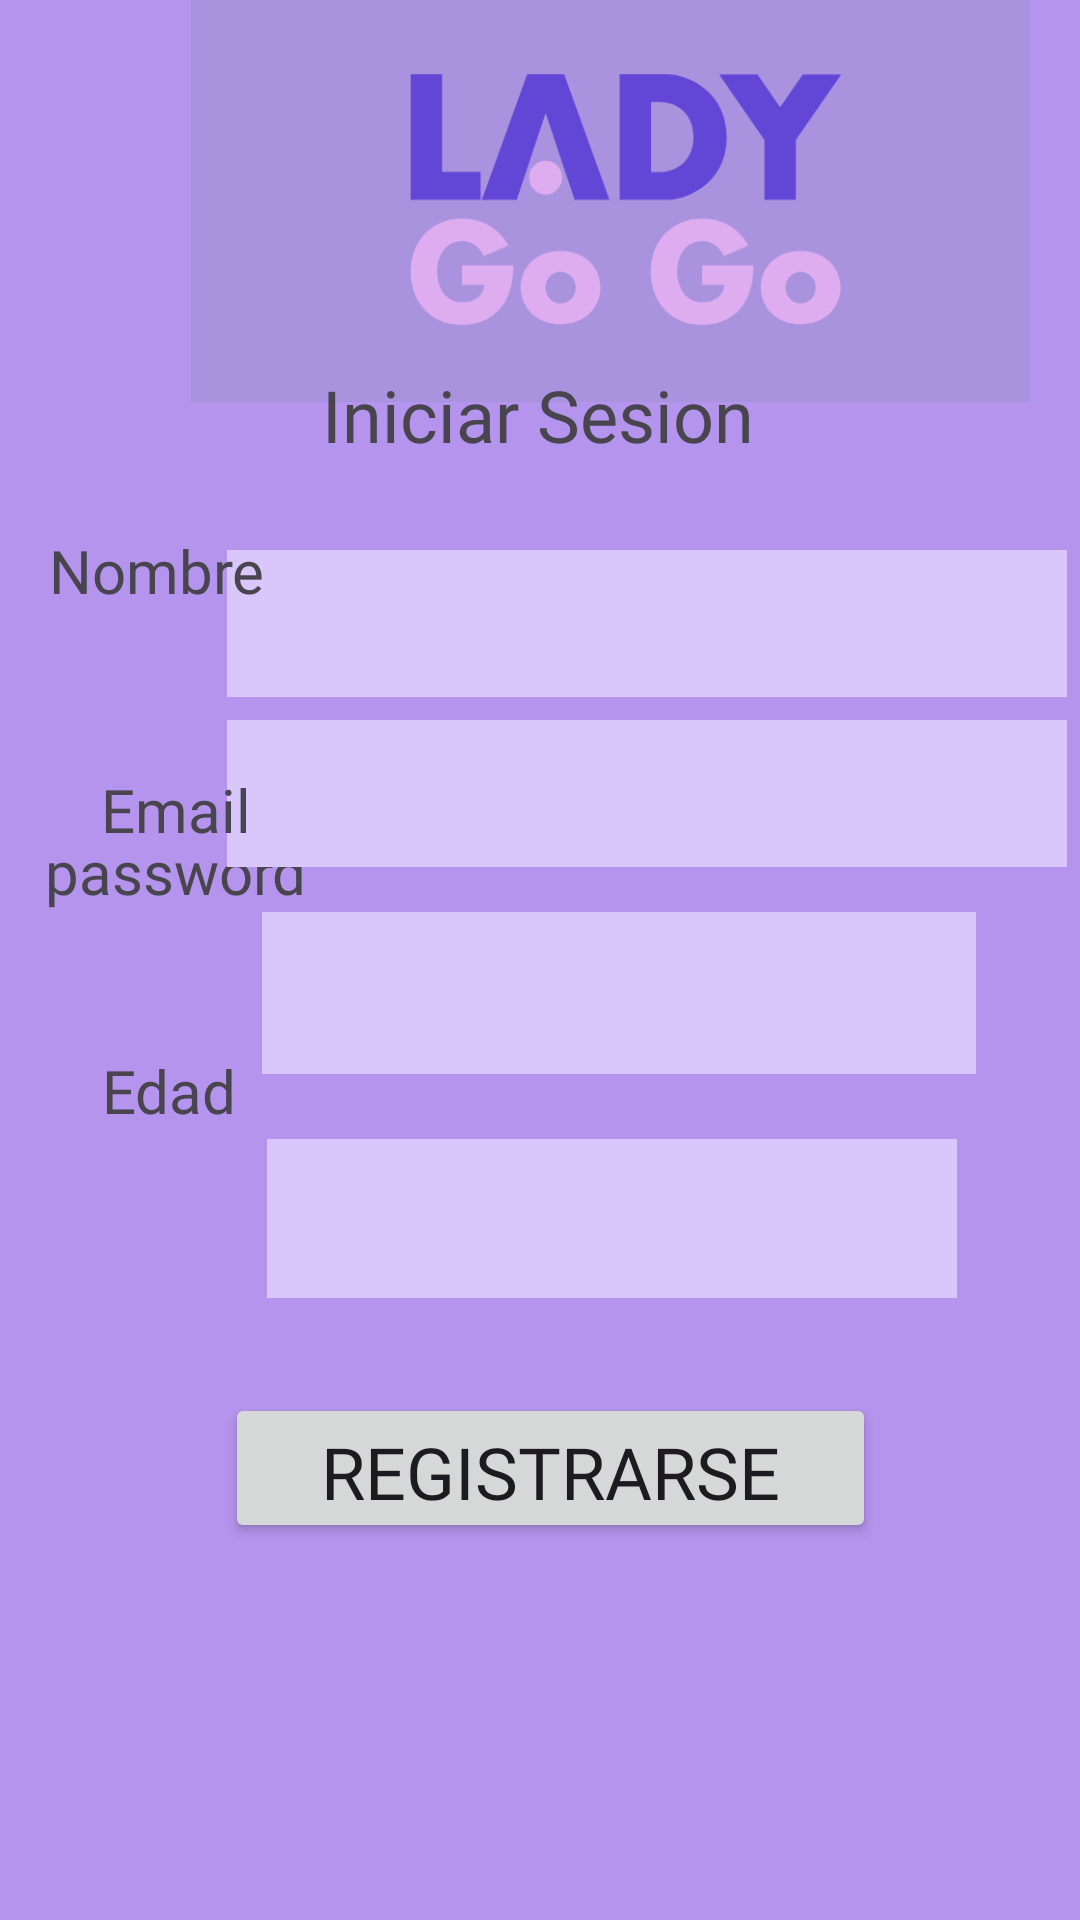

Layout XML and referenced resources for this Android screen:
<!-- AndroidManifest.xml: application theme Theme.MyAPARCIALITO -->
<!-- res/layout/signup.xml -->
<?xml version="1.0" encoding="utf-8"?>
<androidx.constraintlayout.widget.ConstraintLayout xmlns:android="http://schemas.android.com/apk/res/android"
    xmlns:app="http://schemas.android.com/apk/res-auto"
    xmlns:tools="http://schemas.android.com/tools"
    android:layout_width="match_parent"
    android:layout_height="match_parent"
    android:background="#B494EC"
    android:scrollbarSize="10dp">

    <ImageView
        android:id="@+id/imageView3"
        android:layout_width="407dp"
        android:layout_height="134dp"
        app:layout_constraintBottom_toBottomOf="parent"
        app:layout_constraintEnd_toEndOf="parent"
        app:layout_constraintHorizontal_bias="0.0"
        app:layout_constraintStart_toStartOf="parent"
        app:layout_constraintTop_toTopOf="parent"
        app:layout_constraintVertical_bias="0.0"
        app:srcCompat="@drawable/icon_app" />

    <TextView
        android:id="@+id/textView8"
        android:layout_width="wrap_content"
        android:layout_height="wrap_content"
        android:fontFamily="@font/poppins_semibold"
        android:text="Iniciar Sesion"
        android:textSize="24sp"
        app:layout_constraintBottom_toBottomOf="parent"
        app:layout_constraintEnd_toEndOf="parent"
        app:layout_constraintHorizontal_bias="0.497"
        app:layout_constraintStart_toStartOf="parent"
        app:layout_constraintTop_toTopOf="parent"
        app:layout_constraintVertical_bias="0.201" />

    <TextView
        android:id="@+id/textView6"
        android:layout_width="wrap_content"
        android:layout_height="wrap_content"
        android:layout_marginBottom="336dp"
        android:fontFamily="@font/poppins_semibold"
        android:text="password"
        android:textSize="20sp"
        app:layout_constraintBottom_toBottomOf="parent"
        app:layout_constraintEnd_toEndOf="parent"
        app:layout_constraintHorizontal_bias="0.055"
        app:layout_constraintStart_toStartOf="parent"
        app:layout_constraintTop_toBottomOf="@+id/textView4"
        app:layout_constraintVertical_bias="1.0" />

    <EditText
        android:id="@+id/emailSign"
        android:layout_width="280dp"
        android:layout_height="49dp"
        android:background="#D9C6FB"
        android:ems="10"
        android:fontFamily="@font/poppins_semibold"
        android:inputType="textEmailAddress"
        android:textColor="#673AB7"
        android:visibility="visible"
        app:layout_constraintBottom_toBottomOf="parent"
        app:layout_constraintEnd_toEndOf="parent"
        app:layout_constraintHorizontal_bias="0.946"
        app:layout_constraintStart_toStartOf="parent"
        app:layout_constraintTop_toTopOf="parent"
        app:layout_constraintVertical_bias="0.406" />

    <TextView
        android:id="@+id/textView3"
        android:layout_width="wrap_content"
        android:layout_height="wrap_content"
        android:fontFamily="@font/poppins_semibold"
        android:text="Email"
        android:textSize="20sp"
        app:layout_constraintBottom_toBottomOf="parent"
        app:layout_constraintEnd_toEndOf="parent"
        app:layout_constraintHorizontal_bias="0.109"
        app:layout_constraintStart_toStartOf="parent"
        app:layout_constraintTop_toTopOf="parent"
        app:layout_constraintVertical_bias="0.418" />

    <TextView
        android:id="@+id/Edad"
        android:layout_width="wrap_content"
        android:layout_height="wrap_content"
        android:layout_marginBottom="164dp"
        android:fontFamily="@font/poppins_semibold"
        android:text="Edad"
        android:textSize="20sp"
        app:layout_constraintBottom_toBottomOf="parent"
        app:layout_constraintEnd_toEndOf="parent"
        app:layout_constraintHorizontal_bias="0.108"
        app:layout_constraintStart_toStartOf="parent"
        app:layout_constraintTop_toBottomOf="@+id/textView6"
        app:layout_constraintVertical_bias="0.318" />

    <EditText
        android:id="@+id/age"
        android:layout_width="230dp"
        android:layout_height="53dp"
        android:background="#D9C6FB"
        android:ems="10"
        android:inputType="text"
        app:layout_constraintBottom_toBottomOf="parent"
        app:layout_constraintEnd_toEndOf="parent"
        app:layout_constraintHorizontal_bias="0.685"
        app:layout_constraintStart_toStartOf="parent"
        app:layout_constraintTop_toTopOf="parent"
        app:layout_constraintVertical_bias="0.647" />

    <EditText
        android:id="@+id/name"
        android:layout_width="280dp"
        android:layout_height="49dp"
        android:background="#D9C6FB"
        android:ems="10"
        android:inputType="text"
        app:layout_constraintBottom_toBottomOf="parent"
        app:layout_constraintEnd_toEndOf="parent"
        app:layout_constraintHorizontal_bias="0.946"
        app:layout_constraintStart_toStartOf="parent"
        app:layout_constraintTop_toTopOf="parent"
        app:layout_constraintVertical_bias="0.31" />

    <EditText
        android:id="@+id/contra"
        android:layout_width="238dp"
        android:layout_height="54dp"
        android:background="#D9C6FB"
        android:ems="10"
        android:fontFamily="@font/poppins_semibold"
        android:inputType="text"
        android:text=""
        app:layout_constraintBottom_toBottomOf="parent"
        app:layout_constraintEnd_toEndOf="parent"
        app:layout_constraintHorizontal_bias="0.716"
        app:layout_constraintStart_toStartOf="parent"
        app:layout_constraintTop_toTopOf="parent"
        app:layout_constraintVertical_bias="0.519" />

    <TextView
        android:id="@+id/textView4"
        android:layout_width="wrap_content"
        android:layout_height="wrap_content"
        android:fontFamily="@font/poppins_semibold"
        android:text="Nombre"
        android:textSize="20sp"
        app:layout_constraintBottom_toBottomOf="parent"
        app:layout_constraintEnd_toEndOf="parent"
        app:layout_constraintHorizontal_bias="0.057"
        app:layout_constraintStart_toStartOf="parent"
        app:layout_constraintTop_toTopOf="parent"
        app:layout_constraintVertical_bias="0.288" />


    <Button
        android:id="@+id/button_register"
        android:layout_width="217dp"
        android:layout_height="50dp"
        android:fontFamily="@font/poppins_semibold"
        android:text="Registrarse"
        android:textSize="24sp"
        app:layout_constraintBottom_toBottomOf="parent"
        app:layout_constraintEnd_toEndOf="parent"
        app:layout_constraintHorizontal_bias="0.525"
        app:layout_constraintStart_toStartOf="parent"
        app:layout_constraintTop_toTopOf="parent"
        app:layout_constraintVertical_bias="0.787" />



</androidx.constraintlayout.widget.ConstraintLayout>
<!-- resources referenced by this layout -->
<resources>
  <!-- drawable icon_app: png bitmap (drawable, 25185 bytes) -->
  <style name="Theme.MyAPARCIALITO" parent="Base.Theme.MyAPARCIALITO" />
  <style name="Base.Theme.MyAPARCIALITO" parent="Theme.Material3.DayNight.NoActionBar">
          
          
      </style>
</resources>
